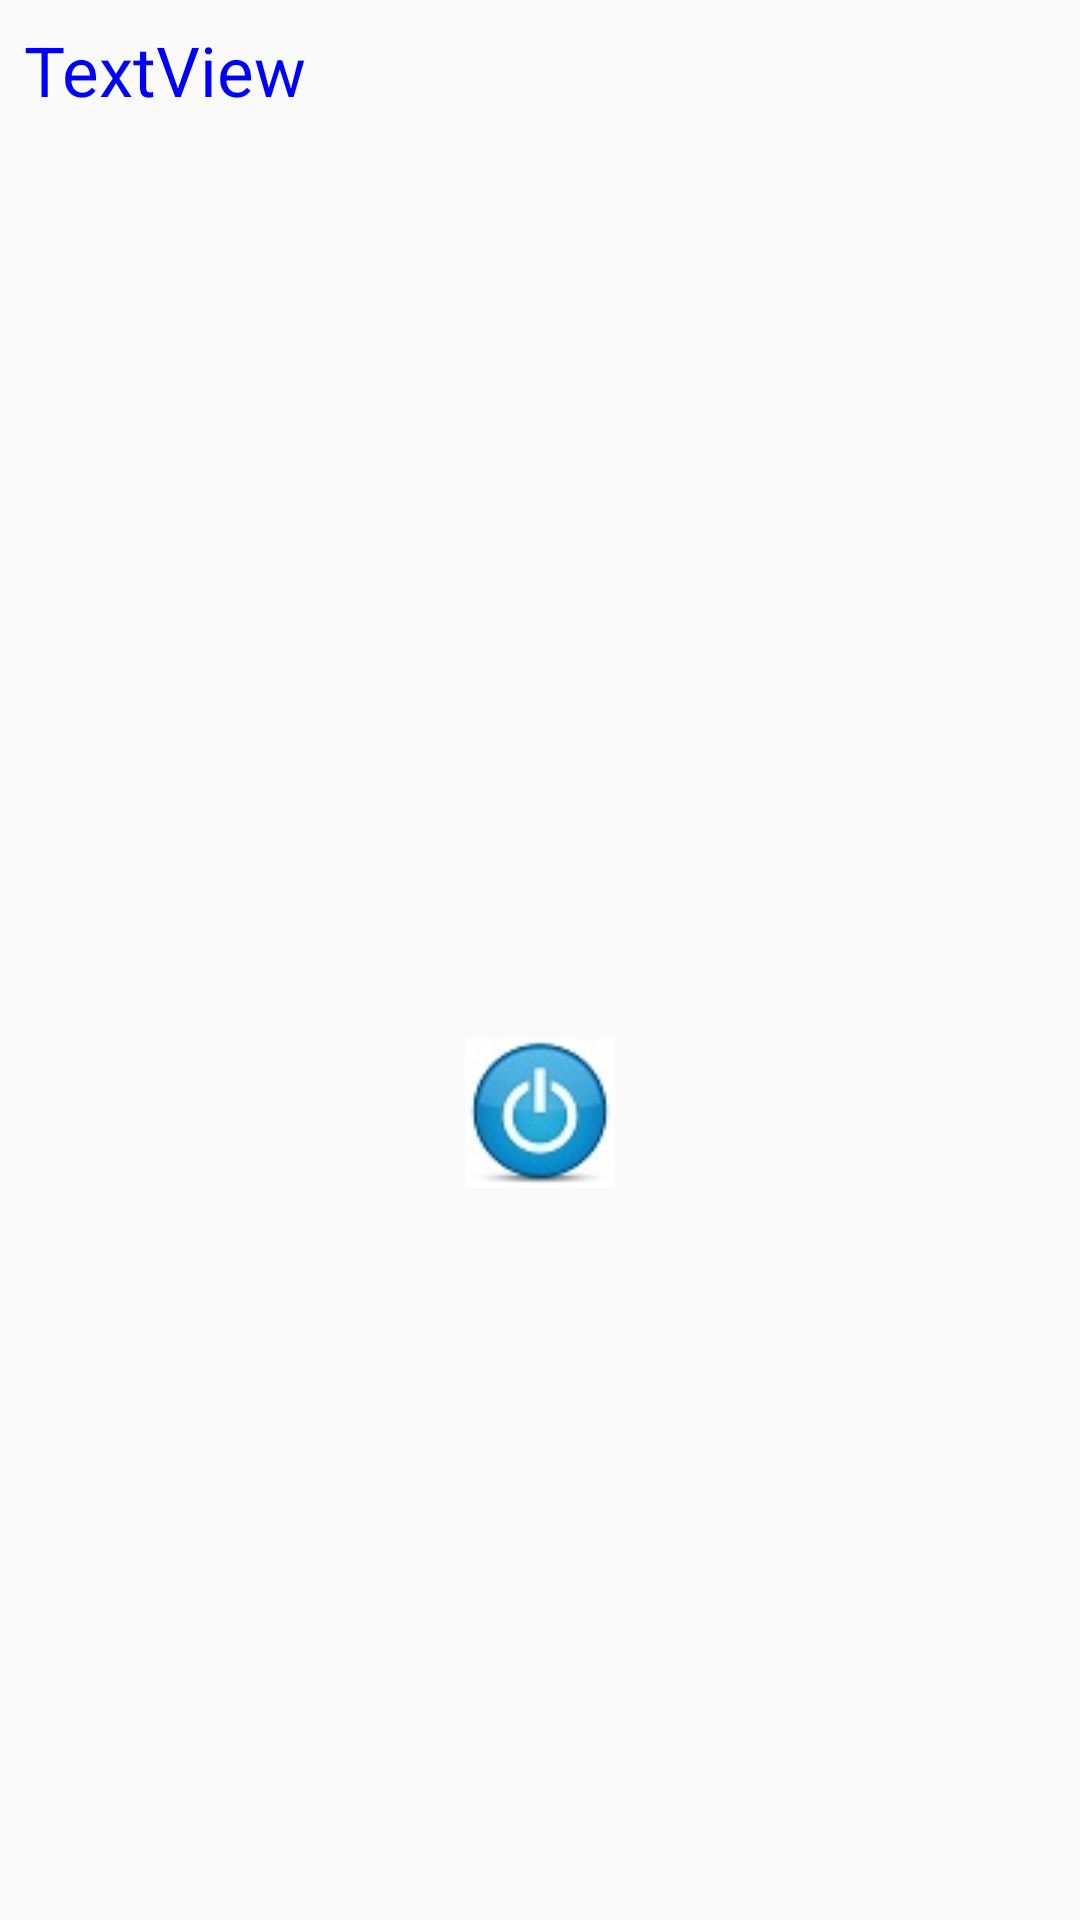

Here is an Android app screen rendered from its layout file. Give the layout XML and the strings, colors and styles it references.
<!-- AndroidManifest.xml: application theme AppTheme -->
<!-- res/layout/activity_main2.xml -->
<?xml version="1.0" encoding="utf-8"?>
<android.support.constraint.ConstraintLayout
        xmlns:android="http://schemas.android.com/apk/res/android"
        xmlns:tools="http://schemas.android.com/tools"
        xmlns:app="http://schemas.android.com/apk/res-auto"
        android:layout_width="match_parent"
        android:layout_height="match_parent"
        tools:context=".Main2Activity">

    <LinearLayout
            android:layout_width="0dp"
            android:layout_height="0dp"
            android:id="@+id/linearLayout2" android:layout_marginTop="8dp" android:layout_marginBottom="8dp"
            app:layout_constraintEnd_toEndOf="parent" app:layout_constraintTop_toTopOf="parent"
            app:layout_constraintStart_toStartOf="parent"
            app:layout_constraintBottom_toBottomOf="parent" android:layout_marginStart="8dp"
            android:layout_marginEnd="8dp" app:layout_constraintHorizontal_bias="0.0"
            app:layout_constraintVertical_bias="0.0"
            android:orientation="vertical"
            android:gravity="center">
        <TextView
                android:text="TextView"
                android:id="@+id/textView2" android:layout_weight="1"
                style="@style/style1"
                android:textColor="#0000FF"
                android:layout_width="508dp"
                android:layout_height="143dp"
                android:layout_gravity="left"
        />
        <ImageView
                android:layout_width="wrap_content"
                android:layout_height="587dp" app:srcCompat="@drawable/close" android:id="@+id/imageView2"
                android:layout_weight="3"
                android:layout_gravity="center_horizontal"
                android:layout_margin="30dp"/>
    </LinearLayout>
</android.support.constraint.ConstraintLayout>
<!-- resources referenced by this layout -->
<resources>
  <!-- drawable close: jpg bitmap (drawable, 2611 bytes) -->
  <style name="style1">
          <item name="android:layout_width">wrap_content</item>
          <item name="android:layout_height">wrap_content</item>
          <item name="android:textSize">23sp</item>
          <item name="android:layout_gravity">left</item>
      </style>
  <style name="AppTheme" parent="Theme.AppCompat.Light.DarkActionBar">
          
          <item name="colorPrimary">@color/colorPrimary</item>
          <item name="colorPrimaryDark">@color/colorPrimaryDark</item>
          <item name="colorAccent">@color/colorAccent</item>
      </style>
  <!-- not gathered from this repository: default colours our renderer supplied (Android Studio template values) -->
  <color name="colorPrimary">#FF6200EE</color>
  <color name="colorPrimaryDark">#FF3700B3</color>
  <color name="colorAccent">#FF03DAC5</color>
</resources>
